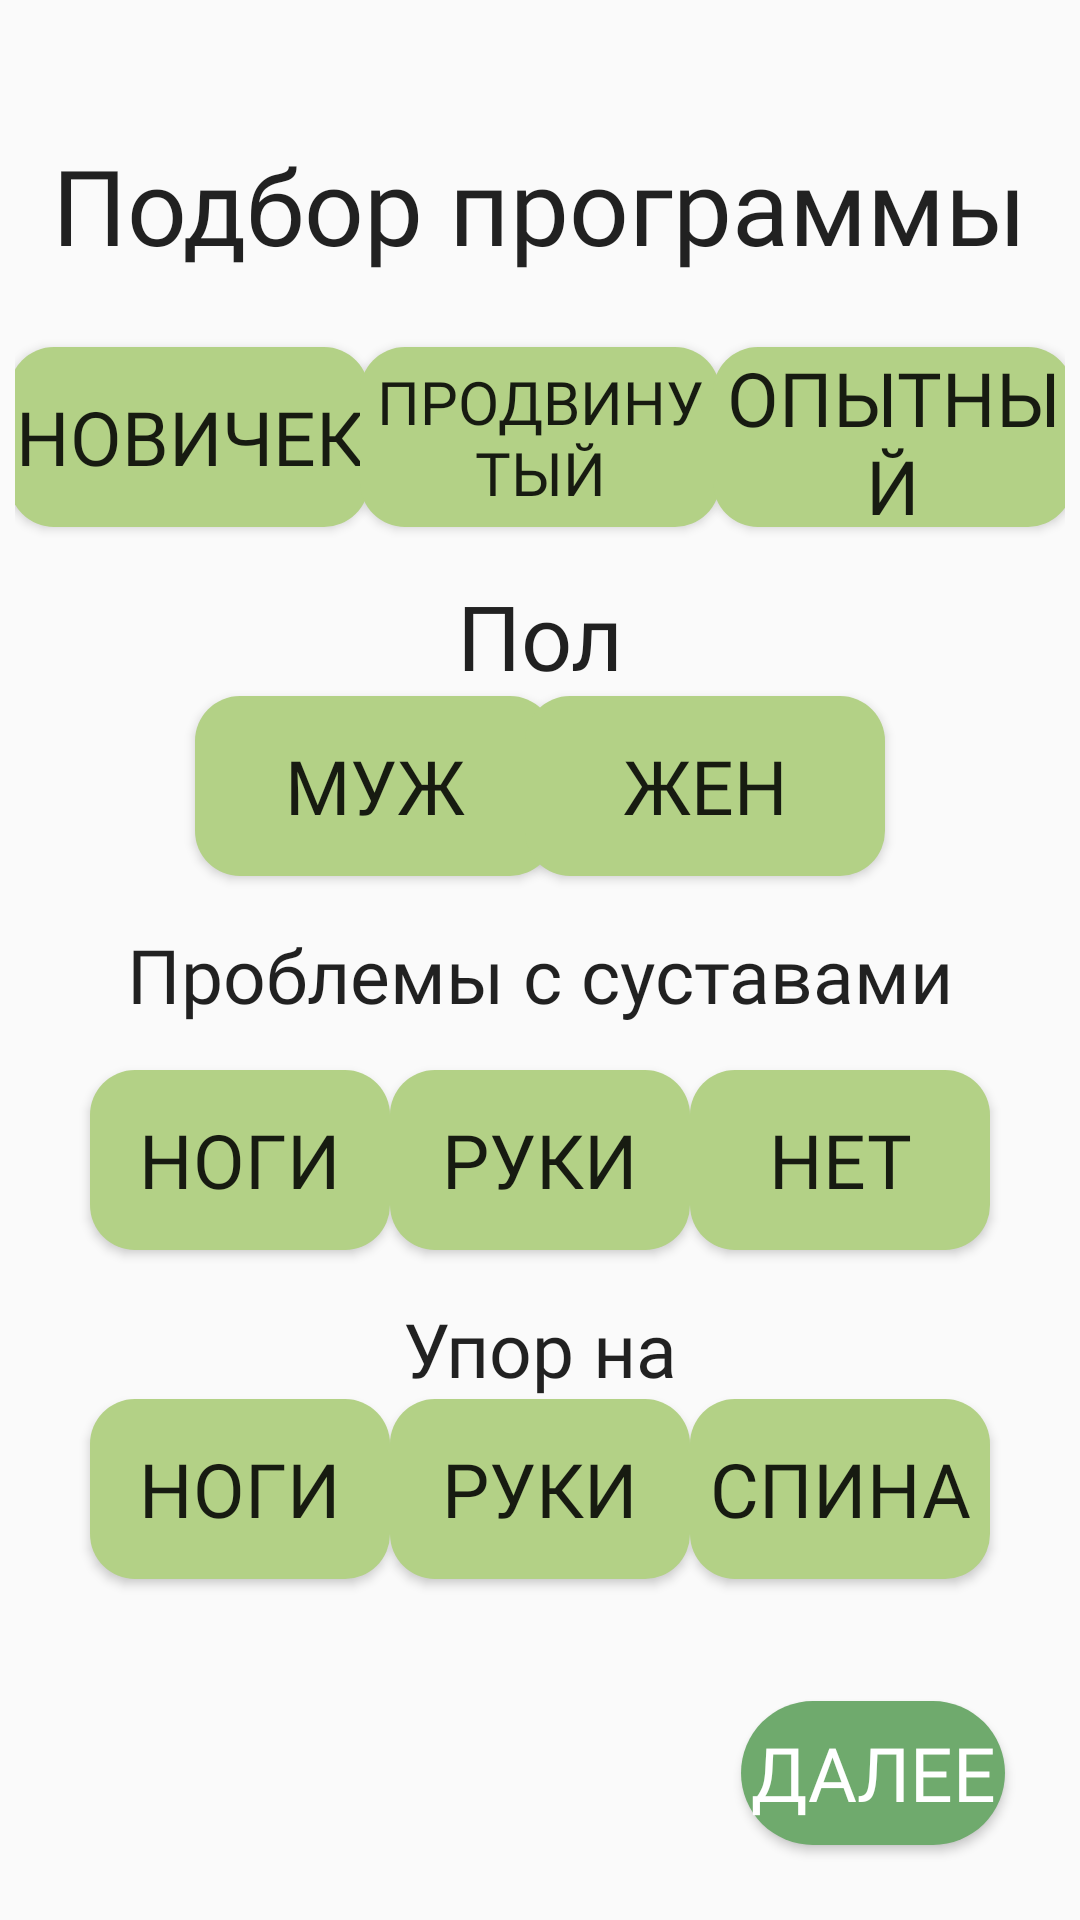

Produce the Android XML layout that renders to this screen, including the resource entries it uses.
<!-- AndroidManifest.xml: application theme Theme.TryingApp -->
<!-- res/layout/activity_main_selection.xml -->
<?xml version="1.0" encoding="utf-8"?>
<androidx.constraintlayout.widget.ConstraintLayout
    xmlns:android="http://schemas.android.com/apk/res/android"
    xmlns:app="http://schemas.android.com/apk/res-auto"
    xmlns:tools="http://schemas.android.com/tools"
    android:layout_width="match_parent"
    android:layout_height="match_parent"

    android:orientation="vertical"
    android:padding="5dp"
    tools:context=".MainActivity">

    <androidx.constraintlayout.widget.ConstraintLayout
        android:layout_width="match_parent"
        android:layout_height="match_parent"
        android:orientation="vertical"
        tools:context=".MainActivity"
        tools:layout_editor_absoluteX="210dp"
        tools:layout_editor_absoluteY="67dp">

        <TextView
            android:id="@+id/textView1"
            android:layout_width="wrap_content"
            android:layout_height="wrap_content"
            android:layout_gravity="center"
            android:layout_marginTop="40dp"
            android:fontFamily="@font/bebascyrillic"
            android:text="Подбор программы"
            android:textAppearance="@style/TextAppearance.AppCompat.Body2"
            android:textSize="35sp"
            app:layout_constraintEnd_toEndOf="parent"
            app:layout_constraintStart_toStartOf="parent"
            app:layout_constraintTop_toTopOf="parent" />

        <Button
            android:id="@+id/imageButton1"
            android:layout_width="120dp"
            android:layout_height="60dp"
            android:layout_marginTop="24dp"
            android:text="Новичек"
            android:textSize="25sp"
            android:fontFamily="@font/bebascyrillic"
            android:background="@drawable/circleselection"
            app:layout_constraintEnd_toStartOf="@id/imageButton2"
            app:layout_constraintStart_toStartOf="parent"
            app:layout_constraintTop_toBottomOf="@+id/textView1" />

        <Button
            android:id="@+id/imageButton2"
            android:layout_width="120dp"
            android:layout_height="60dp"
            android:text="Продвинутый"
            android:textSize="20sp"
            android:fontFamily="@font/bebascyrillic"
            android:background="@drawable/circleselection"
            android:layout_marginTop="24dp"
            app:layout_constraintEnd_toEndOf="parent"
            app:layout_constraintStart_toStartOf="parent"
            app:layout_constraintTop_toBottomOf="@+id/textView1" />

        <Button
            android:id="@+id/imageButton3"
            android:layout_width="120dp"
            android:layout_height="60dp"
            android:text="Опытный"
            android:textSize="25sp"
            android:fontFamily="@font/bebascyrillic"
            android:background="@drawable/circleselection"
            android:layout_marginTop="24dp"
            app:layout_constraintEnd_toEndOf="parent"
            app:layout_constraintStart_toEndOf="@id/imageButton2"
            app:layout_constraintTop_toBottomOf="@+id/textView1" />

        <TextView
            android:id="@+id/textViewHuman"
            android:layout_width="wrap_content"
            android:layout_height="wrap_content"
            android:layout_gravity="center"
            android:layout_marginTop="16dp"
            android:fontFamily="@font/bebascyrillic"
            android:text="Пол"
            android:textAppearance="@style/TextAppearance.AppCompat.Body2"
            android:textSize="30sp"
            app:layout_constraintEnd_toEndOf="parent"
            app:layout_constraintStart_toStartOf="parent"
            app:layout_constraintTop_toBottomOf="@+id/imageButton2" />
        <TextView
            android:id="@+id/textViewJoints"
            android:layout_width="wrap_content"
            android:layout_height="wrap_content"
            android:layout_gravity="center"
            android:layout_marginTop="16dp"

            android:fontFamily="@font/bebascyrillic"
            android:text="Проблемы с суставами"
            android:textAppearance="@style/TextAppearance.AppCompat.Body2"
            android:textSize="25sp"
            app:layout_constraintEnd_toEndOf="parent"
            app:layout_constraintStart_toStartOf="parent"
            app:layout_constraintTop_toBottomOf="@+id/buttonPol" />

        <TextView
            android:id="@+id/textViewAccent"
            android:layout_width="wrap_content"
            android:layout_height="wrap_content"
            android:layout_gravity="center"

            android:layout_marginTop="16dp"
            android:fontFamily="@font/bebascyrillic"
            android:text="Упор на"
            android:textAppearance="@style/TextAppearance.AppCompat.Body2"
            android:textSize="25sp"
            app:layout_constraintEnd_toEndOf="parent"
            app:layout_constraintStart_toStartOf="parent"
            app:layout_constraintTop_toBottomOf="@+id/buttonJointArm" />
        <Button
            android:id="@+id/buttonPol"
            android:layout_width="120dp"
            android:layout_height="60dp"
            android:layout_marginStart="60dp"
            android:background="@drawable/circleselection"
            android:fontFamily="@font/bebascyrillic"
            android:text="Муж"
            android:textSize="25sp"
            app:layout_constraintStart_toStartOf="parent"
            app:layout_constraintTop_toBottomOf="@+id/textViewHuman" />

        <Button
            android:id="@+id/buttonPol2"
            android:layout_width="120dp"
            android:layout_height="60dp"
            android:layout_marginEnd="60dp"
            android:background="@drawable/circleselection"
            android:fontFamily="@font/bebascyrillic"
            android:text="Жен"
            android:textSize="25sp"
            app:layout_constraintEnd_toEndOf="parent"
            app:layout_constraintTop_toBottomOf="@+id/textViewHuman" />

        <Button
            android:id="@+id/buttonJointLeg"
            android:layout_width="100dp"
            android:layout_height="60dp"
            android:layout_marginStart="25dp"
            android:layout_marginTop="15dp"
            android:background="@drawable/circleselection"
            android:fontFamily="@font/bebascyrillic"
            android:text="Ноги"
            android:textSize="25sp"
            app:layout_constraintStart_toStartOf="parent"
            app:layout_constraintTop_toBottomOf="@+id/textViewJoints" />

        <Button
            android:id="@+id/buttonJointArm"
            android:layout_width="100dp"
            android:layout_height="60dp"
            android:layout_marginTop="15dp"
            android:background="@drawable/circleselection"
            android:fontFamily="@font/bebascyrillic"
            android:text="Руки"
            android:textSize="25sp"
            app:layout_constraintEnd_toEndOf="parent"
            app:layout_constraintStart_toStartOf="parent"
            app:layout_constraintTop_toBottomOf="@+id/textViewJoints" />

        <Button
            android:id="@+id/buttonJointsNo"
            android:layout_width="100dp"
            android:layout_height="60dp"
            android:layout_marginTop="15dp"
            android:layout_marginEnd="25dp"
            android:background="@drawable/circleselection"
            android:fontFamily="@font/bebascyrillic"
            android:text="Нет"
            android:textSize="25sp"
            app:layout_constraintEnd_toEndOf="parent"
            app:layout_constraintTop_toBottomOf="@+id/textViewJoints" />

        <Button
            android:id="@+id/buttonAccentLegs"
            android:layout_width="100dp"
            android:layout_height="60dp"
            android:layout_marginStart="25dp"
            android:background="@drawable/circleselection"
            android:fontFamily="@font/bebascyrillic"
            android:text="Ноги"
            android:textSize="25sp"
            app:layout_constraintStart_toStartOf="parent"
            app:layout_constraintTop_toBottomOf="@+id/textViewAccent" />

        <Button
            android:id="@+id/buttonAccentArms"
            android:layout_width="100dp"
            android:layout_height="60dp"
            android:background="@drawable/circleselection"
            android:fontFamily="@font/bebascyrillic"
            android:text="Руки"
            android:textSize="25sp"
            app:layout_constraintEnd_toEndOf="parent"
            app:layout_constraintStart_toStartOf="parent"
            app:layout_constraintTop_toBottomOf="@+id/textViewAccent" />

        <Button
            android:id="@+id/buttonAccentSpine"
            android:layout_width="100dp"
            android:layout_height="60dp"
            android:layout_marginEnd="25dp"
            android:background="@drawable/circleselection"
            android:fontFamily="@font/bebascyrillic"
            android:text="Спина"
            android:textSize="25sp"
            app:layout_constraintEnd_toEndOf="parent"
            app:layout_constraintTop_toBottomOf="@+id/textViewAccent" />
        <Button
            android:id="@+id/buttonNext"
            android:layout_width="wrap_content"
            android:layout_height="wrap_content"
            android:layout_marginEnd="20dp"
            android:layout_marginBottom="20dp"
            android:background="@drawable/moving"
            android:fontFamily="@font/bebascyrillic"
            android:text="Далее"
            android:textColor="@color/white"
            android:textSize="25sp"
            app:layout_constraintBottom_toBottomOf="parent"
            app:layout_constraintEnd_toEndOf="parent" />


    </androidx.constraintlayout.widget.ConstraintLayout>


</androidx.constraintlayout.widget.ConstraintLayout>
<!-- resources referenced by this layout -->
<resources>
  <color name="white">#FFFFFFFF</color>
  <!-- drawable circleselection (drawable) -->
  <?xml version="1.0" encoding="utf-8"?>
  <shape xmlns:android="http://schemas.android.com/apk/res/android">
      <solid
          android:color="@color/colorgreen"/>
      <corners
          android:radius="15sp"/>
  </shape>
  <!-- drawable moving (drawable) -->
  <?xml version="1.0" encoding="utf-8"?>
  <selector xmlns:android="http://schemas.android.com/apk/res/android">
      <item>
          <shape>
              <solid
                  android:color="#6FAA6D">
              </solid>
              <corners
                  android:radius="30dp">
              </corners>
          </shape>
      </item>
  </selector>
  <style name="Theme.TryingApp" parent="Theme.AppCompat.Light.NoActionBar">
          
          <item name="colorPrimary">@color/purple_500</item>
          <item name="colorPrimaryVariant">@color/purple_700</item>
          <item name="colorOnPrimary">@color/white</item>
          
          <item name="colorSecondary">@color/teal_200</item>
          <item name="colorSecondaryVariant">@color/teal_700</item>
          <item name="colorOnSecondary">@color/black</item>
          
          <item name="android:statusBarColor">@color/colorgreen</item>
          
          <item name="android:windowFullscreen">true</item>
          <item name="bottomSheetDialogTheme">@style/BottomSheetDialogTheme</item>
  
      </style>
  <color name="colorgreen">#b3d186</color>
  <color name="purple_500">#FF6200EE</color>
  <color name="purple_700">#FF3700B3</color>
  <color name="teal_200">#FF03DAC5</color>
  <color name="teal_700">#FF018786</color>
  <color name="black">#FF000000</color>
  <style name="BottomSheetDialogTheme" parent="Theme.Design.Light.BottomSheetDialog">
          <item name="bottomSheetStyle">@style/BottomSheetStyle</item>
      </style>
  <style name="BottomSheetStyle" parent="Widget.Design.BottomSheet.Modal">
          <item name="android:background">@android:color/transparent</item>
      </style>
</resources>
